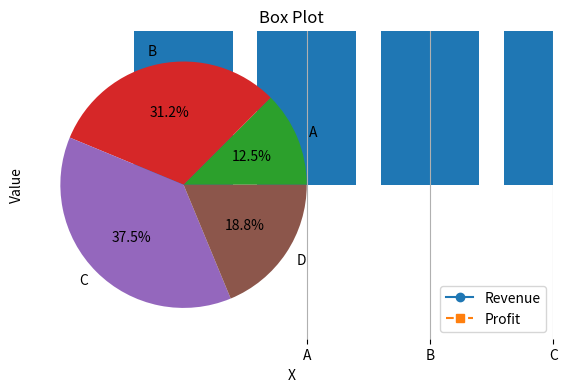

Write the Python code that produced this figure.
import pandas as pd
import matplotlib.pyplot as plt

# Create a sample DataFrame
data = {
    'Year': [2010, 2011, 2012, 2013, 2014],
    'Revenue': [100000, 120000, 150000, 180000, 200000],
    'Profit': [25000, 30000, 35000, 40000, 45000]
}

df = pd.DataFrame(data)

# Plotting using Matplotlib
plt.figure(figsize=(8, 4))
plt.plot(df['Year'], df['Revenue'], label='Revenue', marker='o', linestyle='-')
plt.plot(df['Year'], df['Profit'], label='Profit', marker='s', linestyle='--')

plt.title('Revenue and Profit Over Years')
plt.xlabel('Year')
plt.ylabel('Amount')
plt.legend()
plt.grid(True)

# Show the plot
plt.show()


import pandas as pd
import matplotlib.pyplot as plt

data = {'Year': [2010, 2011, 2012, 2013, 2014],
        'Revenue': [100000, 120000, 150000, 180000, 200000]}
df = pd.DataFrame(data)

plt.plot(df['Year'], df['Revenue'])
plt.title('Yearly Revenue')
plt.xlabel('Year')
plt.ylabel('Revenue')
plt.show()


import pandas as pd
import matplotlib.pyplot as plt

data = {'Category': ['A', 'B', 'C', 'D'],
        'Value': [10, 25, 30, 15]}
df = pd.DataFrame(data)

plt.bar(df['Category'], df['Value'])
plt.title('Bar Chart')
plt.xlabel('Category')
plt.ylabel('Value')
plt.show()


import pandas as pd
import matplotlib.pyplot as plt

data = {'Age': [25, 30, 35, 40, 45, 50, 55, 60, 65, 70]}
df = pd.DataFrame(data)

plt.hist(df['Age'], bins=5)
plt.title('Age Distribution')
plt.xlabel('Age')
plt.ylabel('Frequency')
plt.show()


import pandas as pd
import matplotlib.pyplot as plt

data = {'X': [1, 2, 3, 4, 5],
        'Y': [10, 15, 13, 18, 22]}
df = pd.DataFrame(data)

plt.scatter(df['X'], df['Y'])
plt.title('Scatter Plot')
plt.xlabel('X')
plt.ylabel('Y')
plt.show()


import pandas as pd
import matplotlib.pyplot as plt

data = {'Category': ['A', 'B', 'C', 'D'],
        'Value': [10, 25, 30, 15]}
df = pd.DataFrame(data)

plt.pie(df['Value'], labels=df['Category'], autopct='%1.1f%%')
plt.title('Pie Chart')
plt.show()


import pandas as pd
import matplotlib.pyplot as plt

data = {'Category': ['A', 'A', 'B', 'B', 'C', 'C'],
        'Value': [10, 15, 25, 30, 20, 22]}
df = pd.DataFrame(data)

plt.boxplot([df[df['Category'] == 'A']['Value'], df[df['Category'] == 'B']['Value'], df[df['Category'] == 'C']['Value']])
plt.title('Box Plot')
plt.xticks([1, 2, 3], ['A', 'B', 'C'])
plt.ylabel('Value')
plt.show()
